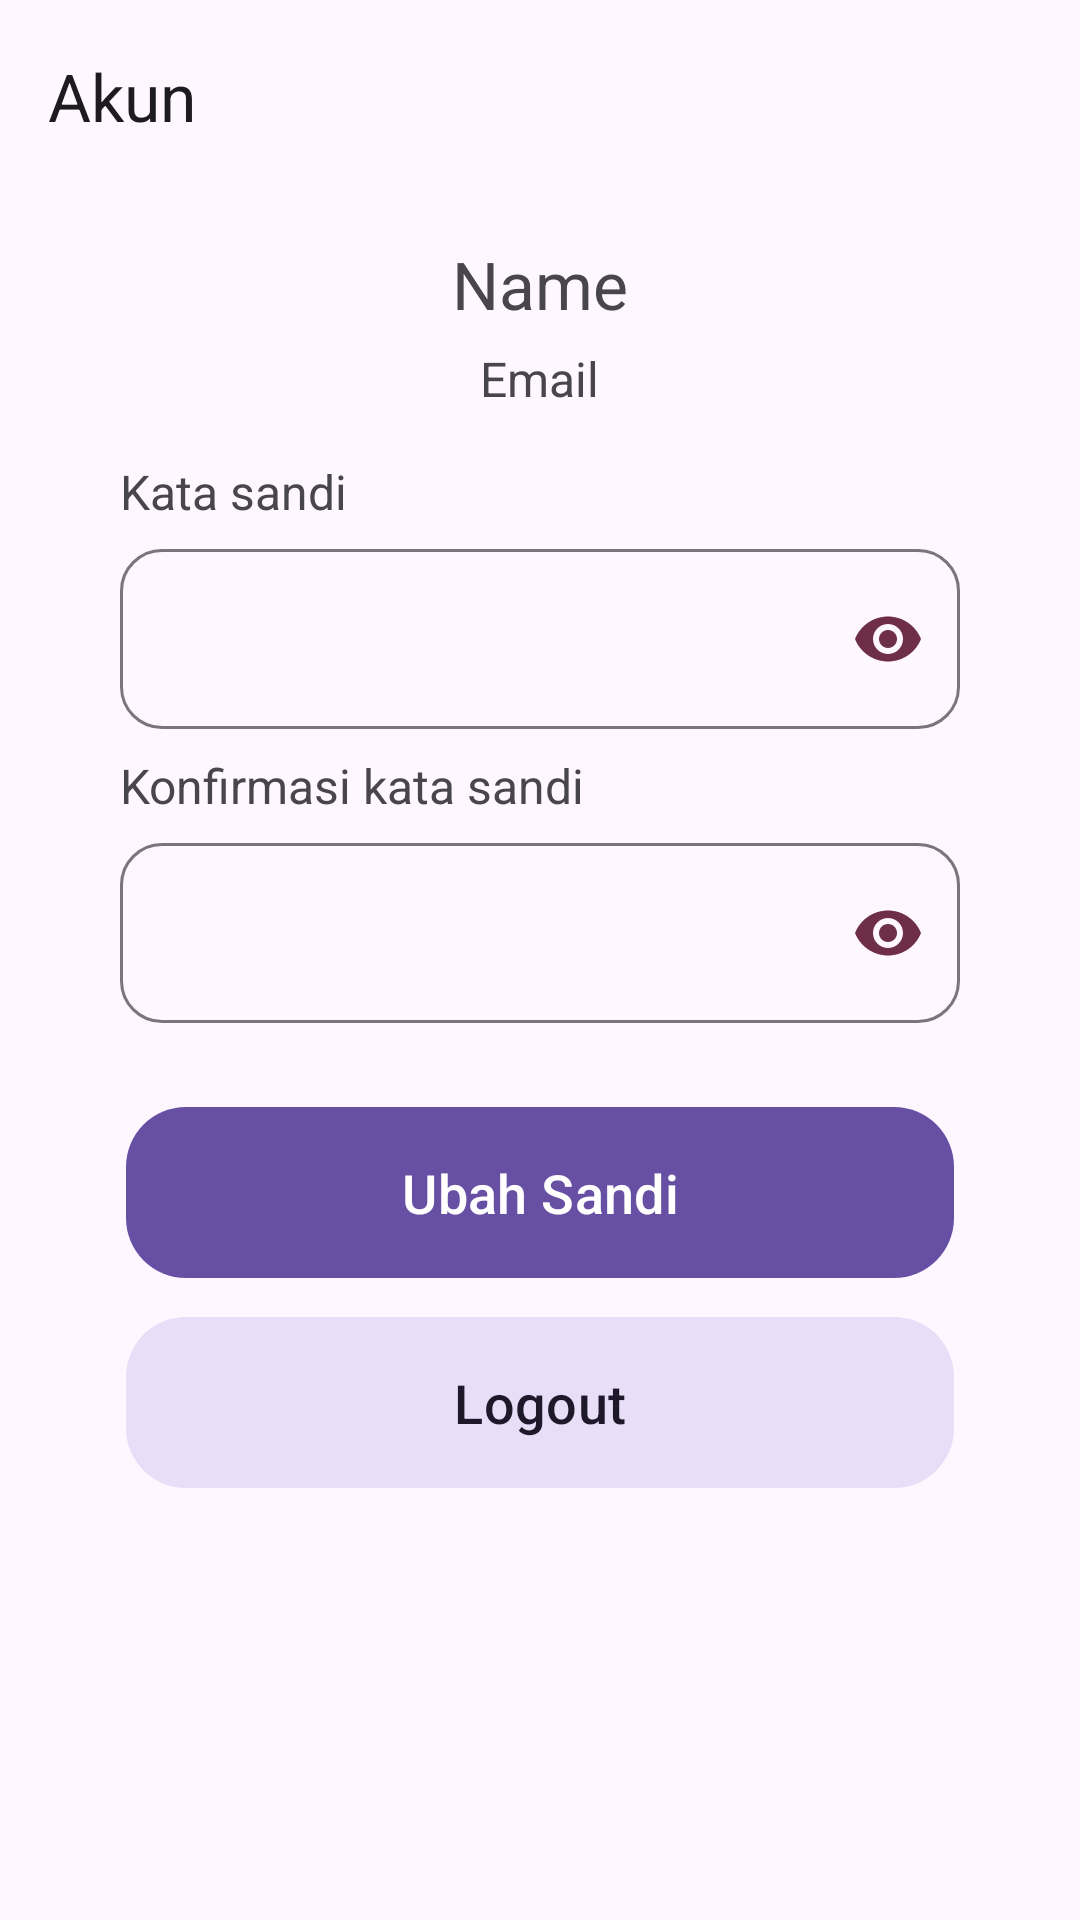

The Android layout XML behind this screen, and the referenced resources:
<!-- AndroidManifest.xml: application theme Theme.AndroidExpert -->
<!-- res/layout/fragment_account.xml -->
<?xml version="1.0" encoding="utf-8"?>
<androidx.constraintlayout.widget.ConstraintLayout xmlns:android="http://schemas.android.com/apk/res/android"
    xmlns:app="http://schemas.android.com/apk/res-auto"
    xmlns:tools="http://schemas.android.com/tools"
    android:layout_width="match_parent"
    android:layout_height="match_parent"
    tools:context=".presentation.MainActivity">

    <com.google.android.material.appbar.AppBarLayout
        android:id="@+id/appBar"
        android:layout_width="match_parent"
        android:layout_height="wrap_content"
        app:layout_constraintEnd_toEndOf="parent"
        app:layout_constraintStart_toStartOf="parent"
        app:layout_constraintTop_toTopOf="parent">

        <com.google.android.material.appbar.MaterialToolbar
            android:layout_width="match_parent"
            android:layout_height="wrap_content"
            app:title="Akun" />
    </com.google.android.material.appbar.AppBarLayout>

    <com.google.android.material.progressindicator.LinearProgressIndicator
        android:id="@+id/progressIndicator"
        android:layout_width="match_parent"
        android:layout_height="wrap_content"
        android:indeterminate="true"
        android:visibility="gone"
        app:layout_constraintTop_toBottomOf="@id/appBar" />

    <androidx.core.widget.NestedScrollView
        android:layout_width="match_parent"
        android:layout_height="0dp"
        android:overScrollMode="never"
        app:layout_constraintBottom_toBottomOf="parent"
        app:layout_constraintTop_toBottomOf="@id/progressIndicator">

        <LinearLayout
            android:layout_width="match_parent"
            android:layout_height="wrap_content"
            android:gravity="center_horizontal"
            android:orientation="vertical">

            <com.google.android.material.textview.MaterialTextView
                android:id="@+id/nameTextView"
                android:layout_width="wrap_content"
                android:layout_height="wrap_content"
                android:layout_marginTop="16dp"
                android:text="Name"
                android:textSize="22sp" />

            <com.google.android.material.textview.MaterialTextView
                android:id="@+id/emailTextView"
                android:layout_width="wrap_content"
                android:layout_height="wrap_content"
                android:layout_marginTop="6dp"
                android:text="Email"
                android:textSize="16sp" />

            <com.google.android.material.textview.MaterialTextView
                android:layout_width="wrap_content"
                android:layout_height="wrap_content"
                android:layout_gravity="start"
                android:layout_marginStart="40dp"
                android:layout_marginTop="16dp"
                android:text="Kata sandi"
                android:textSize="16sp" />

            <com.google.android.material.textfield.TextInputLayout
                android:layout_width="match_parent"
                android:layout_height="wrap_content"
                android:layout_marginHorizontal="40dp"
                android:layout_marginTop="3dp"
                android:focusedByDefault="false"
                app:boxCornerRadiusBottomEnd="14dp"
                app:boxCornerRadiusBottomStart="14dp"
                app:boxCornerRadiusTopEnd="14dp"
                app:boxCornerRadiusTopStart="14dp"
                app:passwordToggleEnabled="true"
                app:passwordToggleTint="@color/primaryColor">

                <com.google.android.material.textfield.TextInputEditText
                    android:id="@+id/tfPassword"
                    android:layout_width="match_parent"
                    android:layout_height="60dp"
                    android:inputType="textPassword" />
            </com.google.android.material.textfield.TextInputLayout>

            <com.google.android.material.textview.MaterialTextView
                android:id="@+id/tvPass"
                android:layout_width="wrap_content"
                android:layout_height="wrap_content"
                android:layout_gravity="start"
                android:layout_marginStart="40dp"
                android:layout_marginTop="8dp"
                android:text="Sandi minimal 6 karakter"
                android:textColor="@android:color/holo_red_light"
                android:textSize="12sp"
                android:visibility="gone" />

            <com.google.android.material.textview.MaterialTextView
                android:layout_width="wrap_content"
                android:layout_height="wrap_content"
                android:layout_gravity="start"
                android:layout_marginStart="40dp"
                android:layout_marginTop="8dp"
                android:text="Konfirmasi kata sandi"
                android:textSize="16sp" />

            <com.google.android.material.textfield.TextInputLayout
                android:layout_width="match_parent"
                android:layout_height="wrap_content"
                android:layout_marginHorizontal="40dp"
                android:layout_marginTop="3dp"
                app:boxCornerRadiusBottomEnd="14dp"
                app:boxCornerRadiusBottomStart="14dp"
                app:boxCornerRadiusTopEnd="14dp"
                app:boxCornerRadiusTopStart="14dp"
                app:passwordToggleEnabled="true"
                app:passwordToggleTint="@color/primaryColor">

                <com.google.android.material.textfield.TextInputEditText
                    android:id="@+id/tfRetypePass"
                    android:layout_width="match_parent"
                    android:layout_height="60dp"
                    android:inputType="textPassword" />
            </com.google.android.material.textfield.TextInputLayout>

            <com.google.android.material.textview.MaterialTextView
                android:id="@+id/tvRetypePass"
                android:layout_width="wrap_content"
                android:layout_height="wrap_content"
                android:layout_gravity="start"
                android:layout_marginStart="40dp"
                android:layout_marginTop="8dp"
                android:text="Sandi tidak sama"
                android:textColor="@android:color/holo_red_light"
                android:textSize="12sp"
                android:visibility="gone" />

            <com.google.android.material.button.MaterialButton
                android:id="@+id/btnSave"
                style="@style/Widget.Material3.Button.IconButton.Filled"
                android:layout_width="match_parent"
                android:layout_height="65dp"
                android:layout_marginHorizontal="38dp"
                android:layout_marginTop="24dp"
                android:text="Ubah Sandi"
                android:textSize="18sp"
                app:cornerRadius="20dp" />

            <com.google.android.material.button.MaterialButton
                android:id="@+id/btnLogout"
                style="@style/Widget.Material3.Button.IconButton.Filled.Tonal"
                android:layout_width="match_parent"
                android:layout_height="65dp"
                android:layout_marginHorizontal="38dp"
                android:layout_marginTop="5dp"
                android:layout_marginBottom="20dp"
                android:text="Logout"
                android:textSize="18sp"
                app:cornerRadius="20dp" />

            <include layout="@layout/footer_layout" />
        </LinearLayout>
    </androidx.core.widget.NestedScrollView>
</androidx.constraintlayout.widget.ConstraintLayout>
<!-- res/layout/footer_layout.xml (included above) -->
<?xml version="1.0" encoding="utf-8"?>
<View xmlns:android="http://schemas.android.com/apk/res/android"
    android:layout_width="match_parent"
    android:layout_height="100dp"
    android:orientation="vertical" />
<!-- resources referenced by this layout -->
<resources>
  <color name="primaryColor">#6D2E46</color>
  <style name="Theme.AndroidExpert" parent="Theme.Material3.Light.NoActionBar">
          
          <item name="android:statusBarColor">?attr/colorPrimaryVariant</item>
          
      </style>
</resources>
